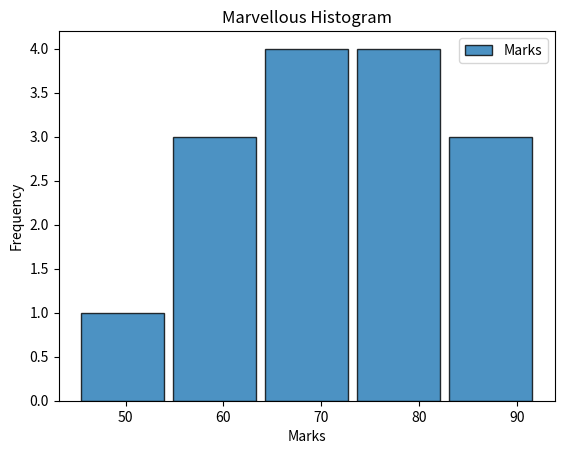

The matplotlib source for this figure:
# Matplotlib Scatter Plot

import pandas as pd
import matplotlib.pyplot as plt

def main():
    
    marks = [45,55,60,62,65,67,70,72,75,78,80,82,85,90,92]    
    
    plt.hist(        
        marks,              #continuous data (x-axis)
        bins = 5,   # number of groups       
          
        alpha = 0.8,        # transperancy
        edgecolor="black",  # border color
        rwidth= 0.9,       # relative width of bars
        label = "Marks"  # label
    )
    
    plt.title("Marvellous Histogram")
    plt.xlabel("Marks")
    plt.ylabel("Frequency")
    #plt.grid(True)
        
    plt.legend()        # create all infomation in RAM
    plt.show()      # display on screen 
    
    
if __name__ == "__main__":
    main()
    
